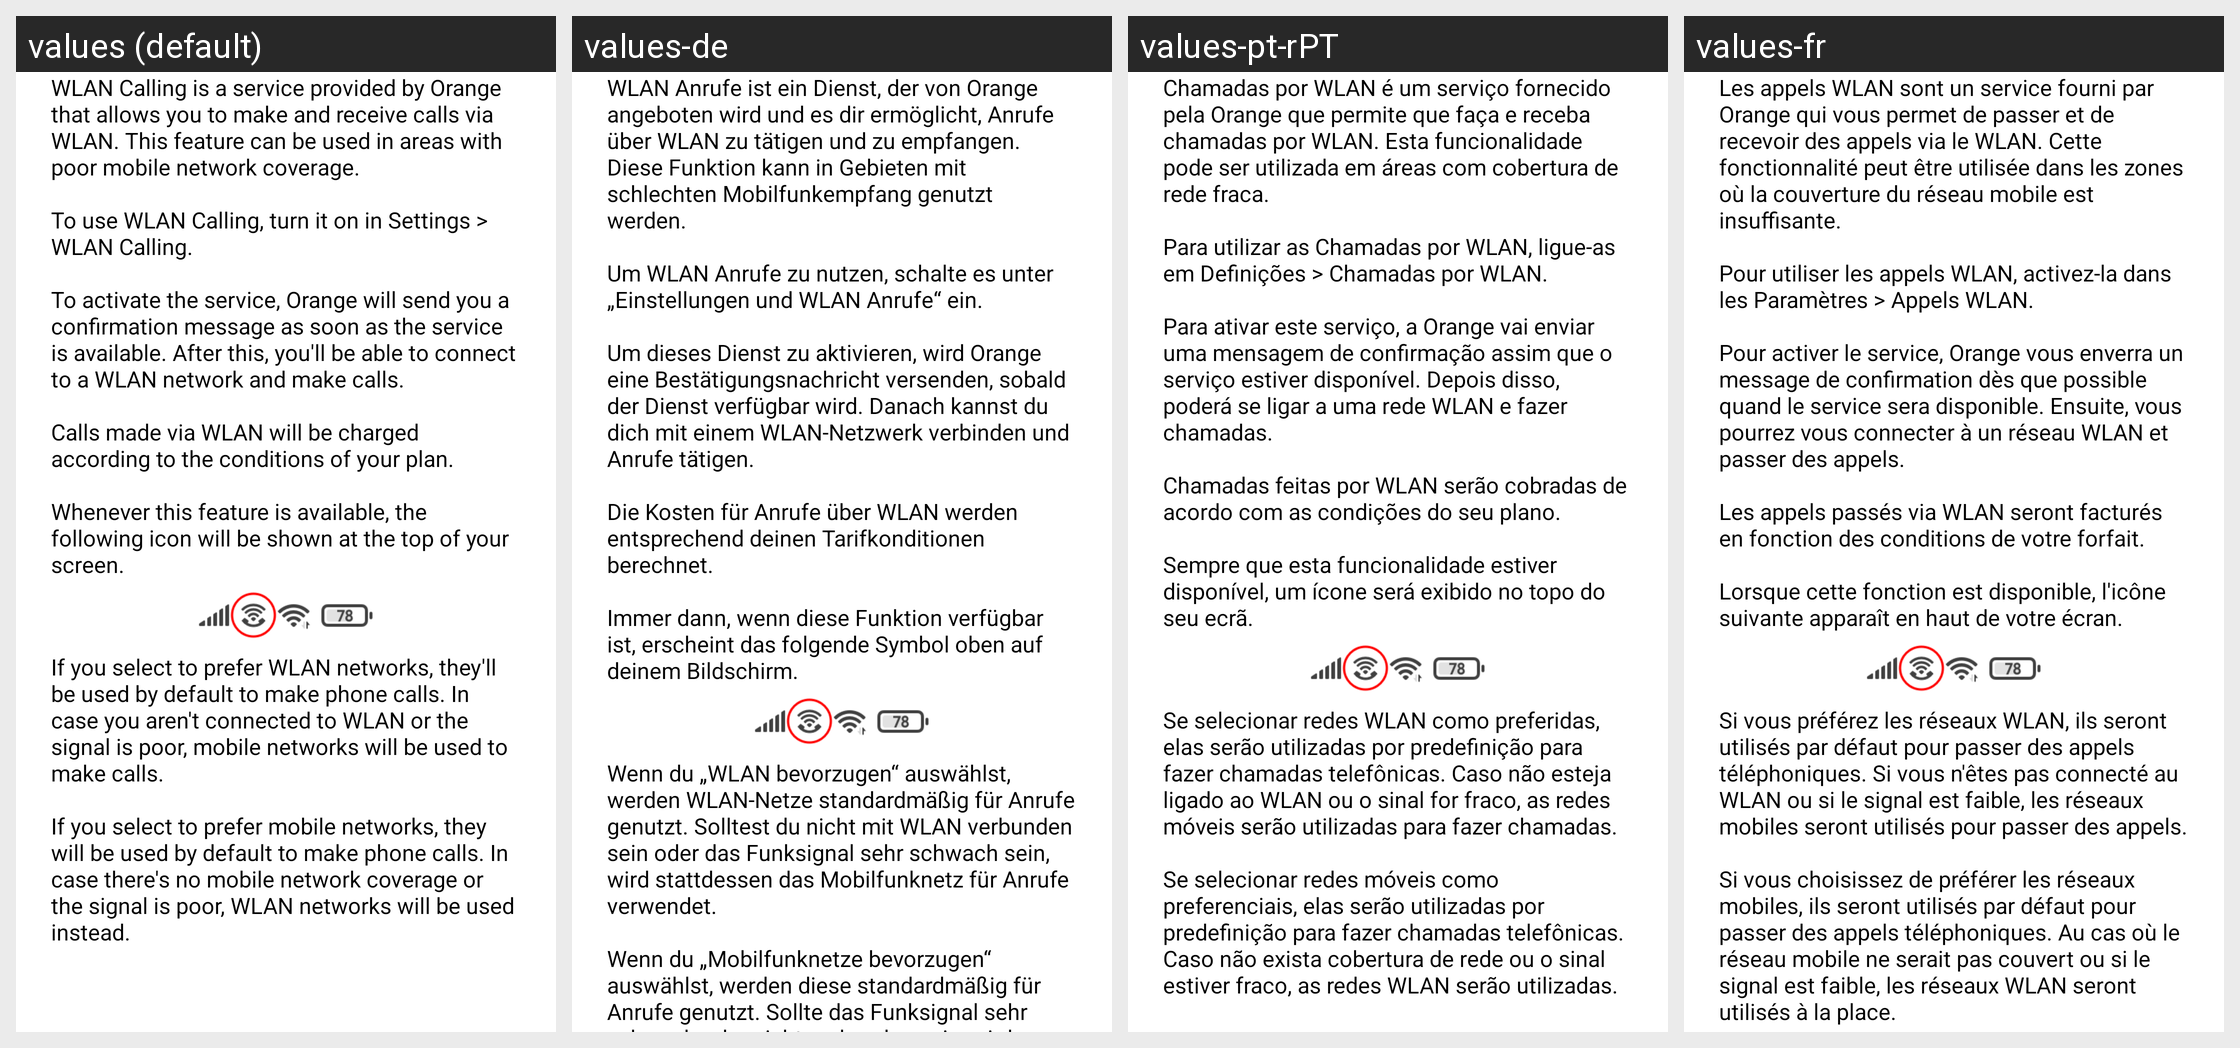

Translations of the strings shown on this Android screen, per locale in the grid:
Android screen res/layout/wifi_call_help_layout.xml rendered under 4 locales, left to right: values (default), values-de, values-pt-rPT, values-fr. Device: Nexus 5 (rendered at 1080×1920; each locale shown at half size, 540×960, under a caption strip naming it); theme Theme.Preference.DayNight.
Other locales in the repository, not shown: values-en-rUS, values-es, values-es-rUS, values-ja, values-ko, values-pt, values-pt-rBR, values-ug-rCN, values-zh-rCN, values-zh-rTW.
Strings drawn on this screen, with the default value and each locale's value (text and hints the layout hard-codes, and strings that could not be matched under every locale, appear in the picture but are not listed):

wifi_call_help_message_1
  values: WLAN Calling is a service provided by Orange that allows you to make and receive calls via WLAN. This feature can be used in areas with poor mobile network coverage.
      
      To use WLAN Calling, turn it on in Settings > WLAN Calling.
      
      To activate the service, Orange will send you a confirmation message as soon as the service is available. After this, you'll be able to connect to a WLAN network and make …[clipped]
  values-de: WLAN Anrufe ist ein Dienst, der von Orange angeboten wird und es dir ermöglicht, Anrufe über WLAN zu tätigen und zu empfangen. Diese Funktion kann in Gebieten mit schlechten Mobilfunkempfang genutzt werden.
      
      Um WLAN Anrufe zu nutzen, schalte es unter „Einstellungen und WLAN Anrufe“ ein.
      
      Um dieses Dienst zu aktivieren, wird Orange eine Bestätigungsnachricht versenden, sobald der Dienst verfügbar …[clipped]
  values-pt-rPT: Chamadas por WLAN é um serviço fornecido pela Orange que permite que faça e receba chamadas por WLAN. Esta funcionalidade pode ser utilizada em áreas com cobertura de rede fraca.
      
      Para utilizar as Chamadas por WLAN, ligue-as em Definições > Chamadas por WLAN.
      
      Para ativar este serviço, a Orange vai enviar uma mensagem de confirmação assim que o serviço estiver disponível. Depois disso, poderá se …[clipped]
  values-fr: Les appels WLAN sont un service fourni par Orange qui vous permet de passer et de recevoir des appels via le WLAN. Cette fonctionnalité peut être utilisée dans les zones où la couverture du réseau mobile est insuffisante.
      
      Pour utiliser les appels WLAN, activez-la dans les Paramètres > Appels WLAN.
      
      Pour activer le service, Orange vous enverra un message de confirmation dès que possible quand le …[clipped]

wifi_call_help_message_2
  values: If you select to prefer WLAN networks, they'll be used by default to make phone calls. In case you aren't connected to WLAN or the signal is poor, mobile networks will be used to make calls.
      
      If you select to prefer mobile networks, they will be used by default to make phone calls. In case there's no mobile network coverage or the signal is poor, WLAN networks will be used instead.
  values-de: Wenn du „WLAN bevorzugen“ auswählst, werden WLAN-Netze standardmäßig für Anrufe genutzt. Solltest du nicht mit WLAN verbunden sein oder das Funksignal sehr schwach sein, wird stattdessen das Mobilfunknetz für Anrufe verwendet.
      
      Wenn du „Mobilfunknetze bevorzugen“ auswählst, werden diese standardmäßig für Anrufe genutzt. Sollte das Funksignal sehr schwach oder nicht vorhanden sein, wird …[clipped]
  values-pt-rPT: Se selecionar redes WLAN como preferidas, elas serão utilizadas por predefinição para fazer chamadas telefônicas. Caso não esteja ligado ao WLAN ou o sinal for fraco, as redes móveis serão utilizadas para fazer chamadas.
      
      Se selecionar redes móveis como preferenciais, elas serão utilizadas por predefinição para fazer chamadas telefônicas. Caso não exista cobertura de rede ou o sinal estiver …[clipped]
  values-fr: Si vous préférez les réseaux WLAN, ils seront utilisés par défaut pour passer des appels téléphoniques. Si vous n'êtes pas connecté au WLAN ou si le signal est faible, les réseaux mobiles seront utilisés pour passer des appels.
      
      Si vous choisissez de préférer les réseaux mobiles, ils seront utilisés par défaut pour passer des appels téléphoniques. Au cas où le réseau mobile ne serait pas couvert …[clipped]
